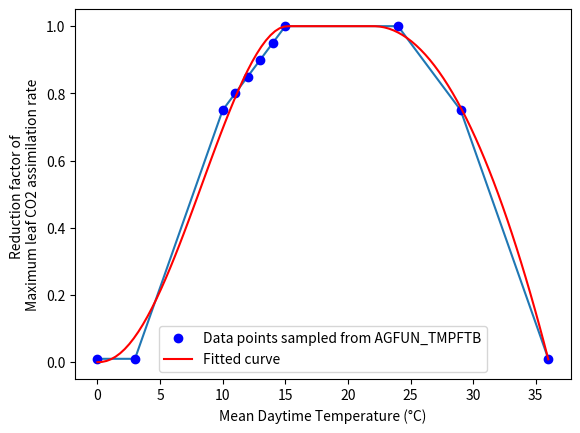

This figure's Python source: (Note: this script raises an exception after producing the figure.)
#%%

import numpy as np
import matplotlib.pyplot as plt
def combined_equation(Temp_daytime, tm1, t1, t2, te):
    return np.where(Temp_daytime < t1, 
                    1 * (1 + (t1 - Temp_daytime) / (t1 - tm1)) * (Temp_daytime / t1) ** (t1 / (t1 - tm1)),
                    np.where((Temp_daytime >= t1) & (Temp_daytime <= t2), 1, 
                             1 * ((te - Temp_daytime)/(te - t2))*((Temp_daytime + t1 - t2)/t1)**(t1/(te - t2))))
from scipy.optimize import curve_fit


AGFUN_TMPFTB = [0.0,0.01,3.0,0.01,10.0,0.75, 11, 0.8,  12, 0.85, 13, 0.9, 
                14, 0.95, 15.0,1.0,24.0,1.0,29.0,0.75,36.0,0.01]
x = AGFUN_TMPFTB[::2]  # Values in odd positions
y = AGFUN_TMPFTB[1::2]  # Values in even positions
plt.plot(x, y)
plt.xlabel('Temperature (°C)')
plt.ylabel('Reduction factor of \nMaximum leaf CO2 assimilation rate')

# Initial guess: [tm1, t1, t2, te, 1]
p0 = [0, 10, 20, 30]

# Fit the curve
popt, pcov = curve_fit(combined_equation, x, y, p0, method='dogbox', maxfev=5000)

# Generate y data from the combined_equation function with the optimized parameters
x_smooth = np.linspace(min(x), max(x), 100)
y_smooth = combined_equation(x_smooth, *popt)

# Plot the original data and the fitted curve
plt.plot(x, y, 'o', label='Data points sampled from AGFUN_TMPFTB', c = 'blue')
plt.plot(x_smooth, y_smooth, label='Fitted curve', c = 'red')
plt.xlabel('Mean Daytime Temperature (°C)')
plt.ylabel('Reduction factor of \nMaximum leaf CO2 assimilation rate')
plt.legend()

plt.savefig('../output/TMPFTB_curving_fitting.svg')
plt.show()
plt.close()

